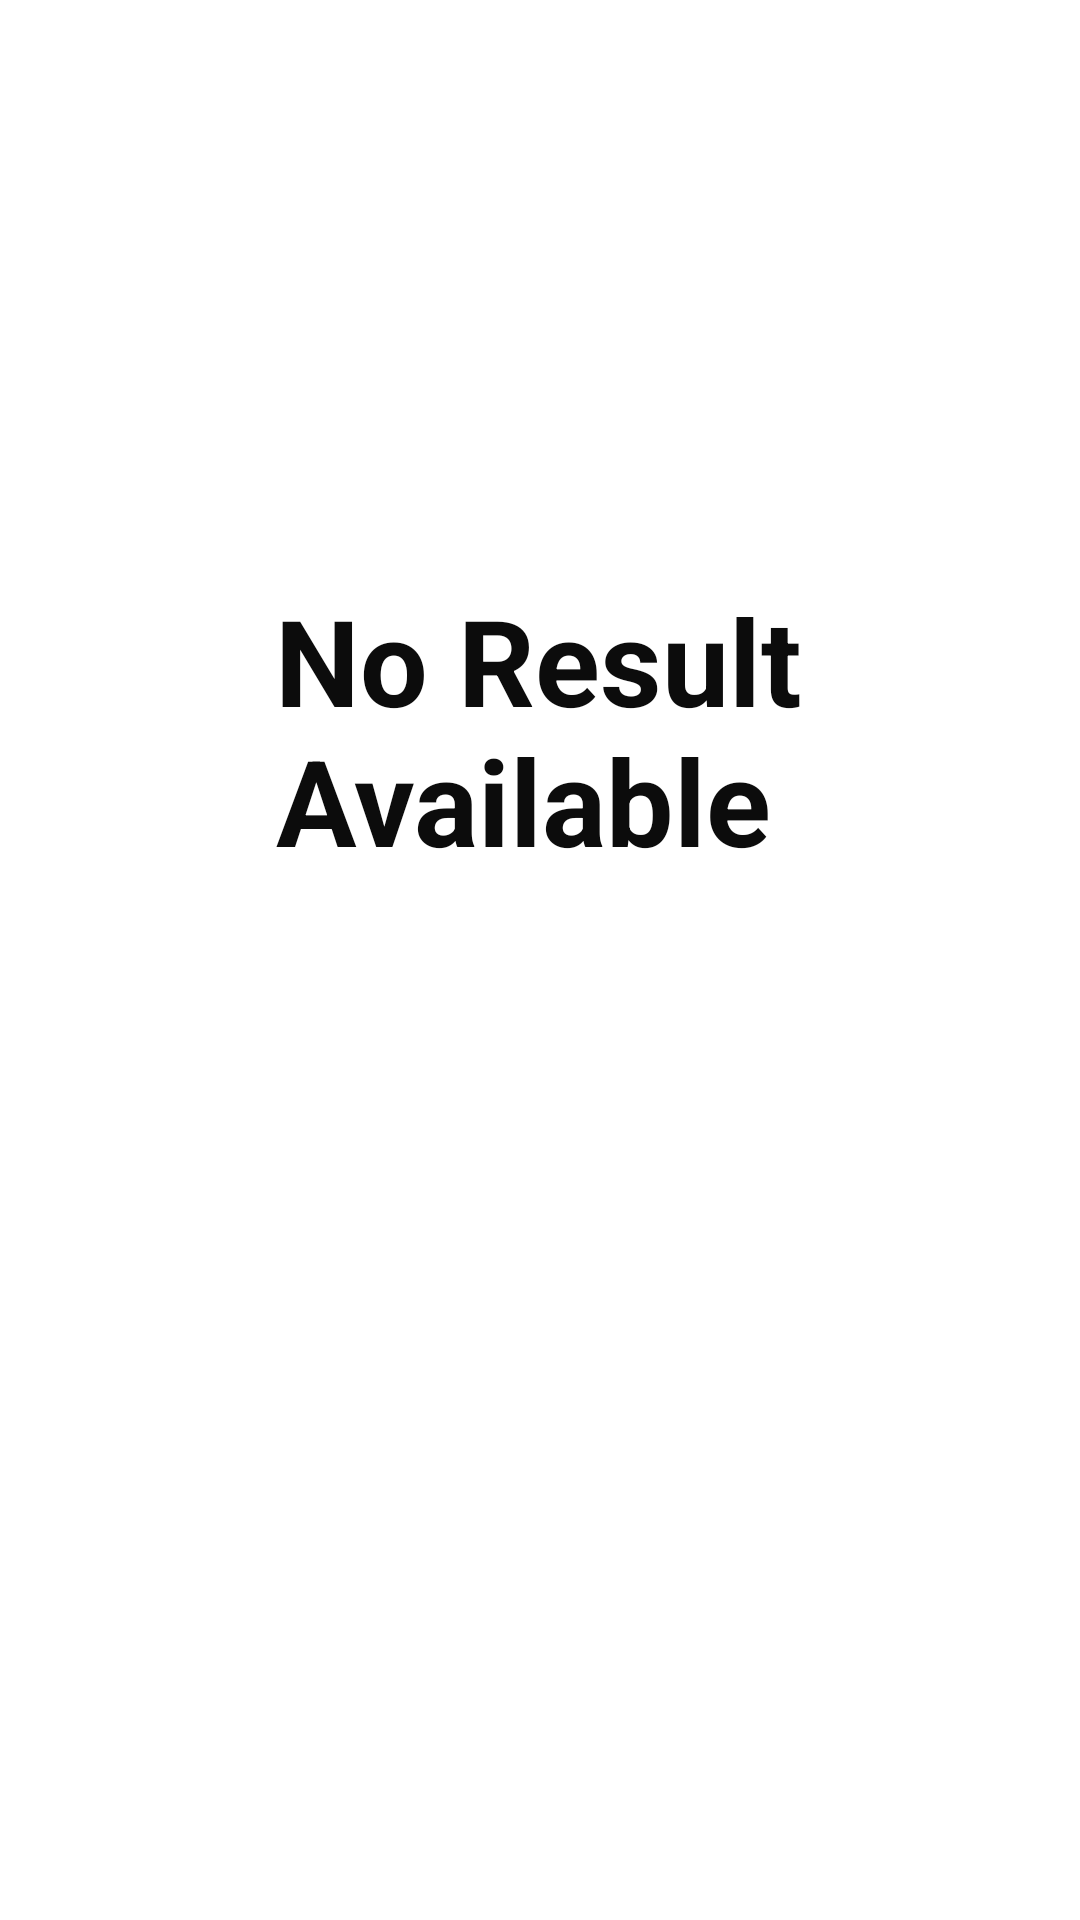

This screen was rendered from an Android layout file. Write that file and the resources it references.
<!-- AndroidManifest.xml: application theme Mystyle -->
<!-- res/layout/fragment_result.xml -->
<?xml version="1.0" encoding="utf-8"?>
<androidx.constraintlayout.widget.ConstraintLayout xmlns:android="http://schemas.android.com/apk/res/android"
    xmlns:app="http://schemas.android.com/apk/res-auto"
    xmlns:tools="http://schemas.android.com/tools"
    android:layout_width="match_parent"
    android:layout_height="match_parent"
    tools:context=".ResultFragment">
    <androidx.recyclerview.widget.RecyclerView
        android:id="@+id/frg_result_rec"
        android:layout_width="match_parent"
        android:layout_height="match_parent"
        app:layout_constraintEnd_toEndOf="parent"
        app:layout_constraintStart_toStartOf="parent"
        app:layout_constraintTop_toTopOf="parent" />

    <TextView
        android:id="@+id/fr_result_txt_available"
        android:layout_width="180dp"
        android:layout_height="wrap_content"
        android:text="No Result Available "
        android:textAlignment="center"
        android:textColor="#0C0C0C"
        android:textSize="40sp"
        android:textStyle="bold"
        app:layout_constraintBottom_toBottomOf="@+id/frg_result_rec"
        app:layout_constraintEnd_toEndOf="parent"
        app:layout_constraintHorizontal_bias="0.497"
        app:layout_constraintStart_toStartOf="parent"
        app:layout_constraintTop_toTopOf="@+id/frg_result_rec"
        app:layout_constraintVertical_bias="0.358"
        tools:visibility="gone" />
</androidx.constraintlayout.widget.ConstraintLayout>
<!-- resources referenced by this layout -->
<resources>
  <style name="Mystyle" parent="Theme.MaterialComponents.Light.DarkActionBar">
  
          <item name="colorPrimary">@color/black</item>
          <item name="colorPrimaryVariant">@color/purple_700</item>
          <item name="colorOnPrimary">@color/white</item>
          
          <item name="colorSecondary">@color/teal_200</item>
          <item name="colorSecondaryVariant">@color/teal_700</item>
          <item name="colorOnSecondary">@color/black</item>
      </style>
  <!-- not gathered from this repository: default colours our renderer supplied (Android Studio template values) -->
  <color name="purple_700">#FF3700B3</color>
  <color name="teal_200">#FF03DAC5</color>
  <color name="teal_700">#FF018786</color>
  <color name="black">#FF000000</color>
  <color name="white">#FFFFFFFF</color>
</resources>
